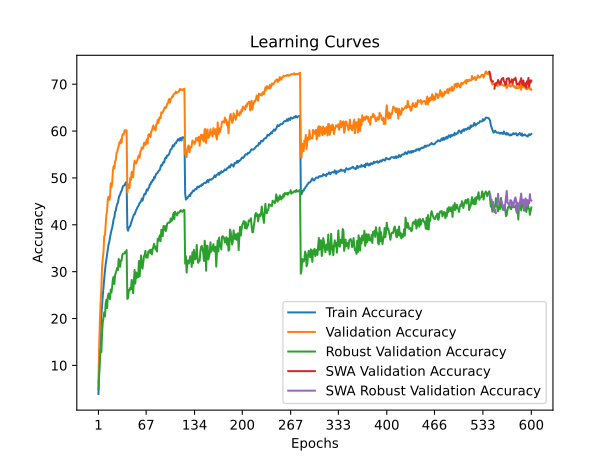

Values plotted in this chart, from the file beside it:
time; train_accuracy; train_loss; valid_accuracy; valid_loss; valid_accuracy_robust; valid_accuracy_swa; valid_accuracy_robust_swa
101,4899; 3,9019; 4,9851; 6,3700; 4,7031; 4,8966; 6,3700; 4,8966
207,1179; 9,4557; 4,5759; 14,1100; 4,2131; 8,2138; 14,1100; 8,2138
322,4070; 13,9206; 4,3078; 19,6000; 3,9731; 11,3241; 19,6000; 11,3241
435,1340; 17,4499; 4,1270; 23,4900; 3,8548; 13,4690; 23,4900; 13,4690
544,7816; 20,5624; 3,9781; 26,2500; 3,6527; 12,8207; 26,2500; 12,8207
656,9015; 22,9476; 3,8561; 31,0700; 3,4742; 16,7931; 31,0700; 16,7931
765,1530; 24,9381; 3,7650; 32,8500; 3,4147; 19,1586; 32,8500; 19,1586
874,0705; 26,7173; 3,6821; 34,1900; 3,3819; 20,1517; 34,1900; 20,1517
984,2273; 28,7268; 3,5910; 37,6200; 3,2090; 21,3103; 37,6200; 21,3103
1094,8634; 30,1724; 3,5338; 37,7800; 3,2614; 20,4552; 37,7800; 20,4552
1202,2120; 31,5498; 3,4692; 39,8000; 3,1899; 23,1931; 39,8000; 23,1931
1309,1745; 32,6027; 3,4261; 42,1300; 3,0822; 24,0276; 42,1300; 24,0276
1418,2537; 33,5283; 3,3863; 42,9600; 3,0397; 22,2276; 42,9600; 22,2276
1526,5038; 34,7966; 3,3286; 45,6000; 2,9705; 24,7379; 45,6000; 24,7379
1640,2383; 35,8214; 3,2854; 45,9900; 2,9234; 25,3310; 45,9900; 25,3310
1758,4670; 36,2902; 3,2597; 45,3100; 2,9267; 24,5862; 45,3100; 24,5862
1884,3382; 37,3351; 3,2231; 45,8700; 2,8972; 24,1310; 45,8700; 24,1310
2009,3058; 38,1455; 3,1891; 48,8300; 2,8056; 26,1724; 48,8300; 26,1724
2124,7396; 38,8127; 3,1549; 48,0200; 2,8566; 25,5241; 48,0200; 25,5241
2234,3858; 39,3406; 3,1411; 48,9100; 2,7961; 26,7517; 48,9100; 26,7517
2338,7733; 40,3134; 3,0992; 51,4700; 2,7378; 28,4483; 51,4700; 28,4483
2447,7521; 41,1819; 3,0624; 52,5300; 2,7004; 28,9172; 52,5300; 28,9172
2557,4749; 41,5866; 3,0394; 52,0000; 2,6782; 27,3586; 52,0000; 27,3586
2670,7496; 42,7527; 3,0036; 53,5200; 2,6610; 29,2552; 53,5200; 29,2552
2786,4954; 43,0131; 2,9872; 53,7800; 2,6348; 29,7655; 53,7800; 29,7655
2891,8481; 43,8917; 2,9554; 55,3000; 2,5917; 30,2483; 55,3000; 30,2483
2998,3609; 44,4477; 2,9307; 55,5600; 2,5601; 30,8000; 55,5600; 30,8000
3105,0065; 44,7001; 2,9145; 56,2700; 2,5602; 30,3310; 56,2700; 30,3310
3209,1578; 45,6668; 2,8770; 56,7000; 2,5341; 32,7103; 56,7000; 32,7103
3316,3930; 46,2008; 2,8610; 57,6100; 2,5063; 32,2414; 57,6100; 32,2414
3426,4273; 46,4342; 2,8529; 57,3200; 2,5122; 31,0276; 57,3200; 31,0276
3536,8115; 47,0202; 2,8320; 58,2000; 2,4853; 32,4138; 58,2000; 32,4138
3652,5062; 47,2106; 2,8109; 57,5000; 2,4929; 32,3793; 57,5000; 32,3793
3783,9199; 47,6884; 2,7971; 59,0500; 2,4533; 33,5310; 59,0500; 33,5310
3907,8399; 48,2324; 2,7804; 59,3700; 2,4399; 33,8552; 59,3700; 33,8552
4016,0688; 48,3646; 2,7724; 59,2400; 2,4371; 33,8276; 59,2400; 33,8276
4120,8332; 48,4067; 2,7736; 60,0100; 2,4188; 33,9310; 60,0100; 33,9310
4228,3090; 48,7413; 2,7502; 60,2300; 2,4144; 34,2276; 60,2300; 34,2276
4334,6502; 49,0438; 2,7431; 59,8700; 2,4271; 33,8552; 59,8700; 33,8552
4443,4066; 49,1089; 2,7492; 60,1300; 2,4182; 34,6069; 60,1300; 34,6069
4550,6827; 39,2575; 3,1427; 46,8000; 2,8625; 24,1862; 46,8000; 24,1862
4662,1461; 38,7456; 3,1621; 48,6500; 2,8181; 24,3862; 48,6500; 24,3862
4771,9567; 39,2996; 3,1491; 47,8800; 2,8231; 26,1379; 47,8800; 26,1379
4886,7304; 39,5550; 3,1241; 47,8300; 2,8529; 25,9724; 47,8300; 25,9724
4992,7172; 39,7273; 3,1181; 49,9600; 2,7628; 26,5586; 49,9600; 26,5586
5102,8224; 40,3264; 3,0926; 49,5600; 2,7720; 26,2621; 49,5600; 26,2621
5208,7033; 40,7952; 3,0808; 51,3000; 2,7294; 28,2414; 51,3000; 28,2414
5314,3465; 41,2200; 3,0642; 50,2200; 2,7788; 26,9103; 50,2200; 26,9103
5420,3599; 41,7820; 3,0431; 50,1400; 2,7638; 25,3931; 50,1400; 25,3931
5527,4379; 42,1726; 3,0221; 52,3500; 2,6708; 27,8759; 52,3500; 27,8759
5637,2460; 42,1837; 3,0144; 53,6800; 2,6299; 30,3655; 53,6800; 30,3655
5746,6510; 42,6515; 2,9994; 53,2700; 2,6261; 27,4621; 53,2700; 27,4621
5857,0087; 43,0803; 2,9870; 53,0600; 2,6699; 29,8483; 53,0600; 29,8483
5961,5049; 43,3347; 2,9726; 53,5000; 2,6457; 28,6690; 53,5000; 28,6690
6074,1875; 43,7404; 2,9576; 53,8800; 2,5947; 29,6759; 53,8800; 29,6759
6187,8027; 43,9668; 2,9493; 54,5100; 2,6015; 28,8138; 54,5100; 28,8138
6296,9095; 44,2243; 2,9342; 54,8200; 2,5919; 32,2759; 54,8200; 32,2759
6403,2656; 44,7071; 2,9184; 54,3300; 2,5865; 28,9793; 54,3300; 28,9793
6505,5899; 44,7743; 2,9120; 55,6600; 2,5533; 31,4000; 55,6600; 31,4000
6609,7301; 45,1008; 2,9074; 55,9300; 2,5434; 33,4414; 55,9300; 33,4414
... 540 more rows
